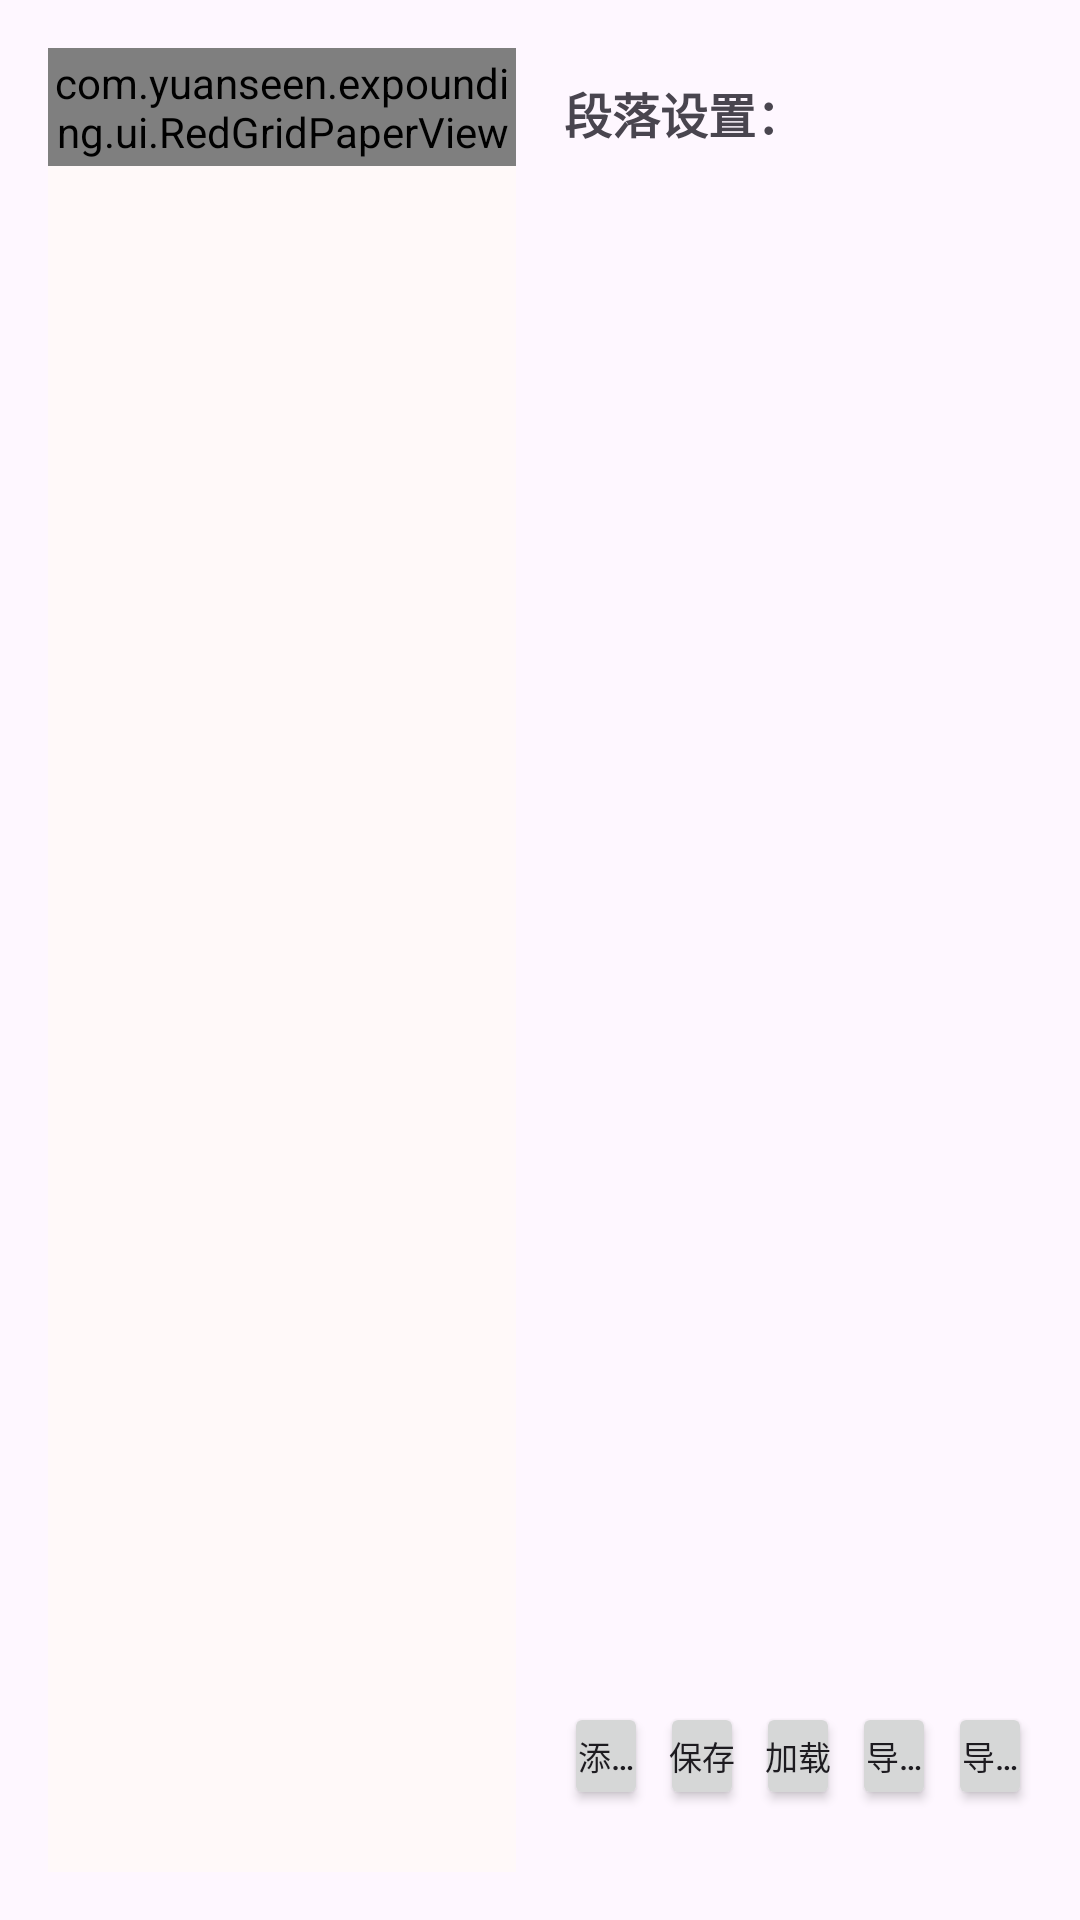

Here is an Android app screen rendered from its layout file. Give the layout XML and the strings, colors and styles it references.
<!-- AndroidManifest.xml: application theme Theme.Expounding -->
<!-- res/layout/activity_main.xml -->
<?xml version="1.0" encoding="utf-8"?>
<LinearLayout xmlns:android="http://schemas.android.com/apk/res/android"
    android:layout_width="match_parent"
    android:layout_height="match_parent"
    android:orientation="horizontal"
    android:padding="16dp">

    
    <ScrollView
        android:layout_width="0dp"
        android:layout_height="match_parent"
        android:layout_weight="1"
        android:layout_marginEnd="16dp"
        android:background="#FFF9F9">

        <com.yuanseen.expounding.ui.RedGridPaperView
            android:id="@+id/redGridPaper"
            android:layout_width="match_parent"
            android:layout_height="wrap_content"
            android:padding="2dp"/>

    </ScrollView>

    
    <LinearLayout
        android:layout_width="0dp"
        android:layout_height="match_parent"
        android:layout_weight="1"
        android:orientation="vertical">

        <TextView
            android:layout_width="match_parent"
            android:layout_height="wrap_content"
            android:text="段落设置："
            android:textSize="16sp"
            android:textStyle="bold"
            android:paddingTop="10dp"
            android:layout_marginBottom="8dp"/>

        <androidx.recyclerview.widget.RecyclerView
            android:id="@+id/recyclerView"
            android:layout_width="match_parent"
            android:layout_height="0dp"
            android:layout_weight="8"
            android:layout_marginBottom="8dp"/>

        
        <LinearLayout
            android:layout_width="match_parent"
            android:layout_height="0dp"
            android:layout_weight="1"
            android:orientation="horizontal"
            android:layout_marginBottom="8dp"
            android:gravity="center_vertical">

            <Button
                android:id="@+id/btnAddParagraph"
                android:layout_width="0dp"
                android:layout_height="36dp"
                android:layout_weight="1"
                android:layout_marginEnd="4dp"
                android:text="添加段落"
                android:textSize="11sp"
                android:padding="0dp"
                android:paddingStart="2dp"
                android:paddingEnd="2dp"
                android:minHeight="36dp"
                android:maxLines="1"
                android:ellipsize="end"/>

            <Button
                android:id="@+id/btnSave"
                android:layout_width="0dp"
                android:layout_height="36dp"
                android:layout_weight="1"
                android:layout_marginEnd="4dp"
                android:text="保存"
                android:textSize="11sp"
                android:padding="0dp"
                android:paddingStart="2dp"
                android:paddingEnd="2dp"
                android:minHeight="36dp"
                android:maxLines="1"
                android:ellipsize="end"/>

            <Button
                android:id="@+id/btnLoad"
                android:layout_width="0dp"
                android:layout_height="36dp"
                android:layout_weight="1"
                android:layout_marginEnd="4dp"
                android:text="加载"
                android:textSize="11sp"
                android:padding="0dp"
                android:paddingStart="2dp"
                android:paddingEnd="2dp"
                android:minHeight="36dp"
                android:maxLines="1"
                android:ellipsize="end"/>

            <Button
                android:id="@+id/btnExportText"
                android:layout_width="0dp"
                android:layout_height="36dp"
                android:layout_weight="1"
                android:layout_marginEnd="4dp"
                android:text="导出文本"
                android:textSize="11sp"
                android:padding="0dp"
                android:paddingStart="2dp"
                android:paddingEnd="2dp"
                android:minHeight="36dp"
                android:maxLines="1"
                android:ellipsize="end"/>

            <Button
                android:id="@+id/btnExportImage"
                android:layout_width="0dp"
                android:layout_height="36dp"
                android:layout_weight="1"
                android:text="导出作文纸"
                android:textSize="11sp"
                android:padding="0dp"
                android:paddingStart="2dp"
                android:paddingEnd="2dp"
                android:minHeight="36dp"
                android:maxLines="1"
                android:ellipsize="end"/>

        </LinearLayout>

    </LinearLayout>

</LinearLayout>
<!-- resources referenced by this layout -->
<resources>
  <style name="Theme.Expounding" parent="Theme.MaterialComponents.DayNight.DarkActionBar">
          
          <item name="colorPrimary">@color/purple_500</item>
          <item name="colorPrimaryVariant">@color/purple_700</item>
          <item name="colorOnPrimary">@color/white</item>
          
          <item name="colorSecondary">@color/teal_200</item>
          <item name="colorSecondaryVariant">@color/teal_700</item>
          <item name="colorOnSecondary">@color/black</item>
          
          <item name="android:statusBarColor">?attr/colorPrimaryVariant</item>
          
      </style>
  <!-- not gathered from this repository: default colours our renderer supplied (Android Studio template values) -->
  <color name="purple_500">#FF6200EE</color>
  <color name="purple_700">#FF3700B3</color>
  <color name="teal_200">#FF03DAC5</color>
  <color name="teal_700">#FF018786</color>
  <color name="black">#FF000000</color>
  <color name="white">#FFFFFFFF</color>
</resources>
